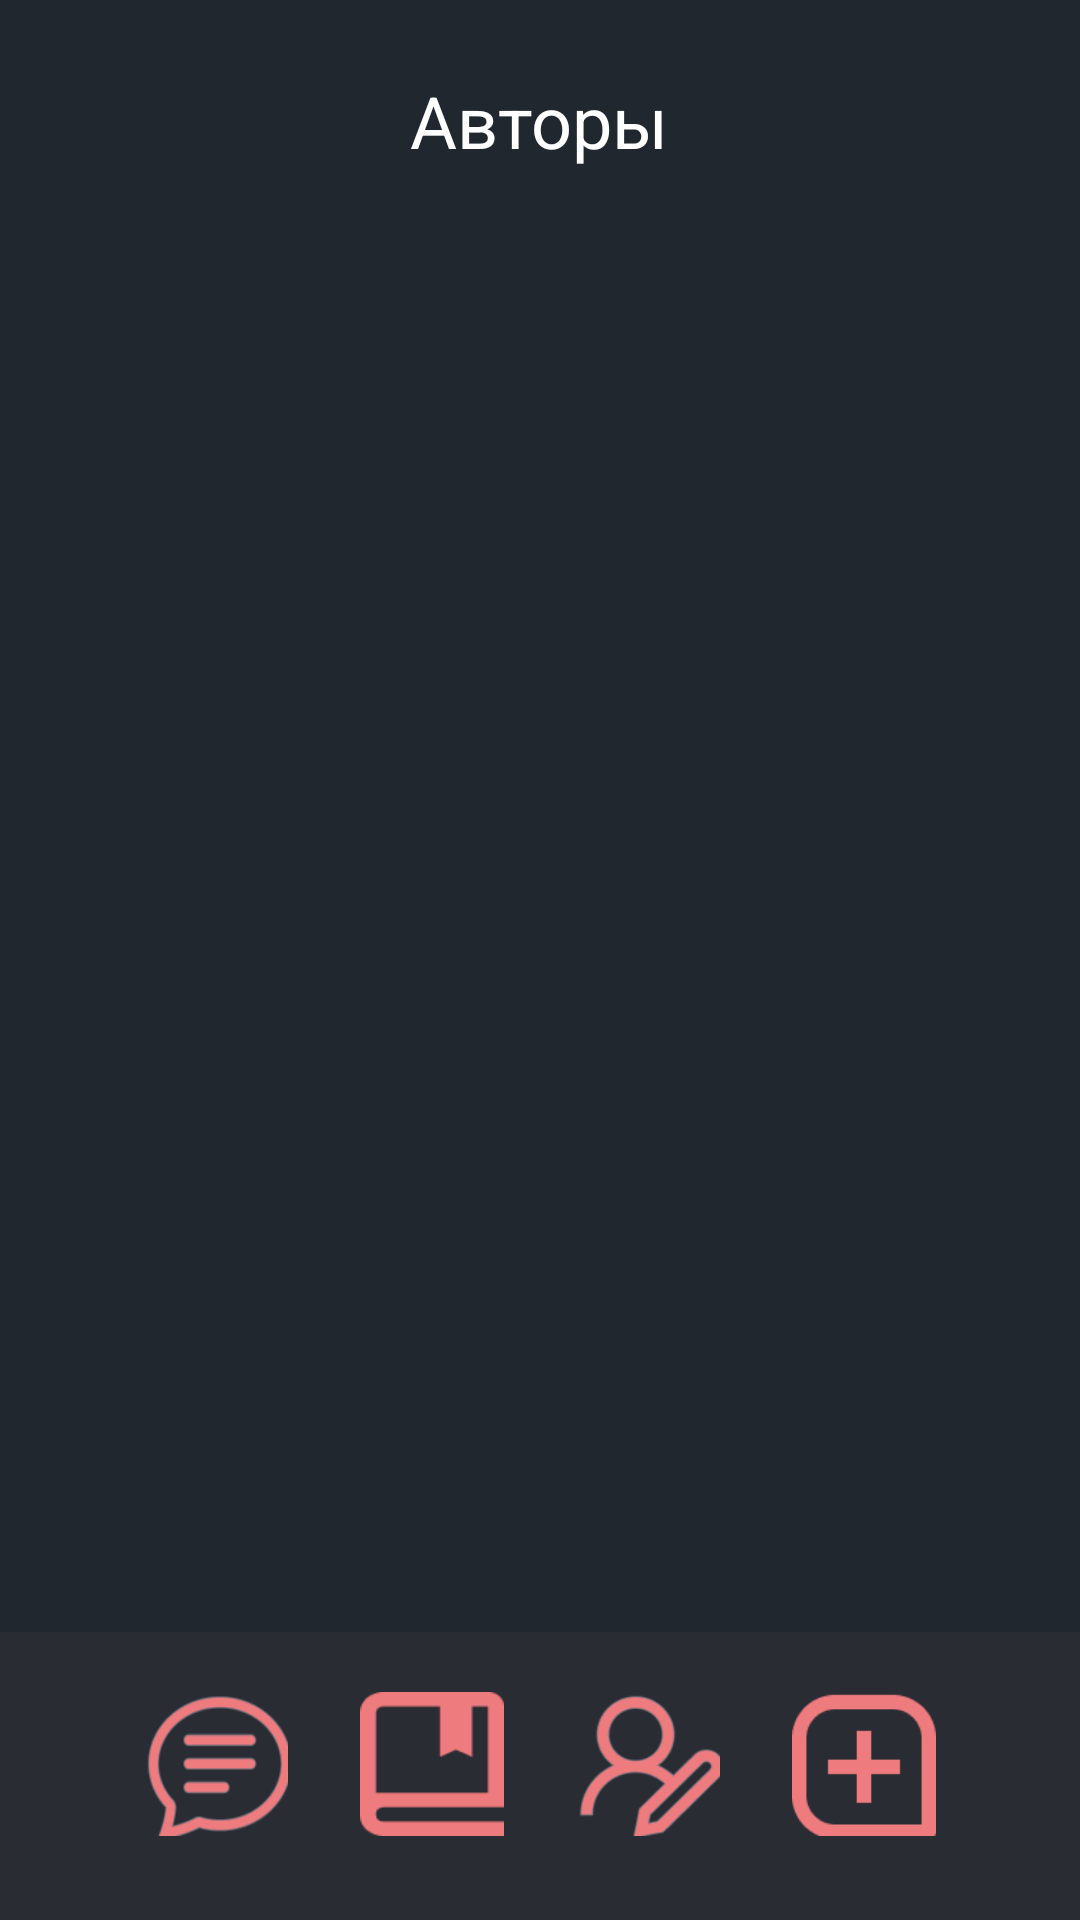

Layout XML and referenced resources for this Android screen:
<!-- AndroidManifest.xml: application theme PhraseApp -->
<!-- res/layout/activity_authors.xml -->
<?xml version="1.0" encoding="utf-8"?>
<RelativeLayout xmlns:android="http://schemas.android.com/apk/res/android"
    android:layout_width="match_parent"
    android:layout_height="match_parent"
    android:orientation="vertical"
    android:background="@color/ShadeGrey">
    <RelativeLayout
        android:id="@+id/header_authors"
        android:layout_width="match_parent"
        android:layout_height="wrap_content"
        android:layout_marginTop="24dp"
        android:layout_marginBottom="8dp"
        android:layout_alignParentTop="true">
        <TextView
            android:layout_width="wrap_content"
            android:layout_height="wrap_content"
            android:layout_centerHorizontal="true"
            android:textAlignment="center"
            android:text="Авторы"
            android:textSize="24sp"
            android:textColor="@color/White"/>
    </RelativeLayout>
    <ScrollView
        android:layout_width="match_parent"
        android:layout_height="match_parent"
        android:layout_below="@+id/header_authors"
        android:layout_above="@+id/icon_tray">
        <LinearLayout
            android:id="@+id/content_authors"
            android:layout_width="match_parent"
            android:layout_height="match_parent"
            android:orientation="vertical">
        </LinearLayout>
    </ScrollView>
    <RelativeLayout
        android:layout_width="match_parent"
        android:layout_height="96dp"
        android:background="@color/ShadeDark"
        android:layout_alignParentBottom="true"
        android:id="@+id/icon_tray"
        android:padding="20dp">
        <LinearLayout
            android:layout_width="wrap_content"
            android:layout_height="wrap_content"
            android:orientation="horizontal"
            android:layout_centerHorizontal="true">
            <ImageButton
                android:layout_width="48dp"
                android:layout_height="48dp"
                android:onClick="goToPhrases"
                android:background="@drawable/message" />
            <ImageButton
                android:layout_width="48dp"
                android:layout_height="48dp"
                android:layout_marginLeft="24dp"
                android:onClick="goToBooks"
                android:background="@drawable/book" />
            <ImageButton
                android:layout_width="48dp"
                android:layout_height="48dp"
                android:layout_marginLeft="24dp"
                android:id="@+id/authors_button"
                android:background="@drawable/author" />
            <ImageButton
                android:layout_width="48dp"
                android:layout_height="48dp"
                android:layout_marginLeft="24dp"
                android:onClick="addAuthors"
                android:background="@drawable/plus" />
        </LinearLayout>
    </RelativeLayout>
</RelativeLayout>
<!-- resources referenced by this layout -->
<resources>
  <color name="ShadeDark">#2A2C33</color>
  <color name="ShadeGrey">#21272E</color>
  <color name="White">#ffffff</color>
  <!-- drawable author: png bitmap (drawable, 4241 bytes) -->
  <!-- drawable book: png bitmap (drawable, 1016 bytes) -->
  <!-- drawable message: png bitmap (drawable, 4888 bytes) -->
  <!-- drawable plus: png bitmap (drawable, 1560 bytes) -->
  <style name="PhraseApp" parent="Theme.AppCompat.Light.DarkActionBar">
          
          <item name="colorPrimary">@color/ShadeDark</item>
          <item name="colorPrimaryDark">@color/colorPrimaryDark</item>
          <item name="colorAccent">@color/colorAccent</item>
      </style>
  <color name="colorPrimaryDark">#00574B</color>
  <color name="colorAccent">#D81B60</color>
</resources>
